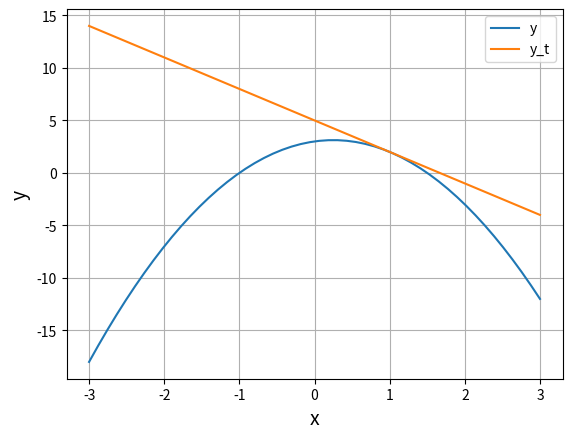

Source code (Python):
import numpy as np
import matplotlib.pyplot as plt

def my_func(x):
    return -2*x**2 + x + 3

def my_func_diff(x):
    return -4*x + 1

x = np.linspace(-3, 3)
y = my_func(x)

a = 1
y_t = my_func_diff(a)*x + my_func(a) - my_func_diff(a)*a

plt.plot(x, y, label='y')
plt.plot(x, y_t, label='y_t')

plt.xlabel('x', size=14)
plt.ylabel('y', size=14)
plt.grid()
plt.legend()
plt.show()